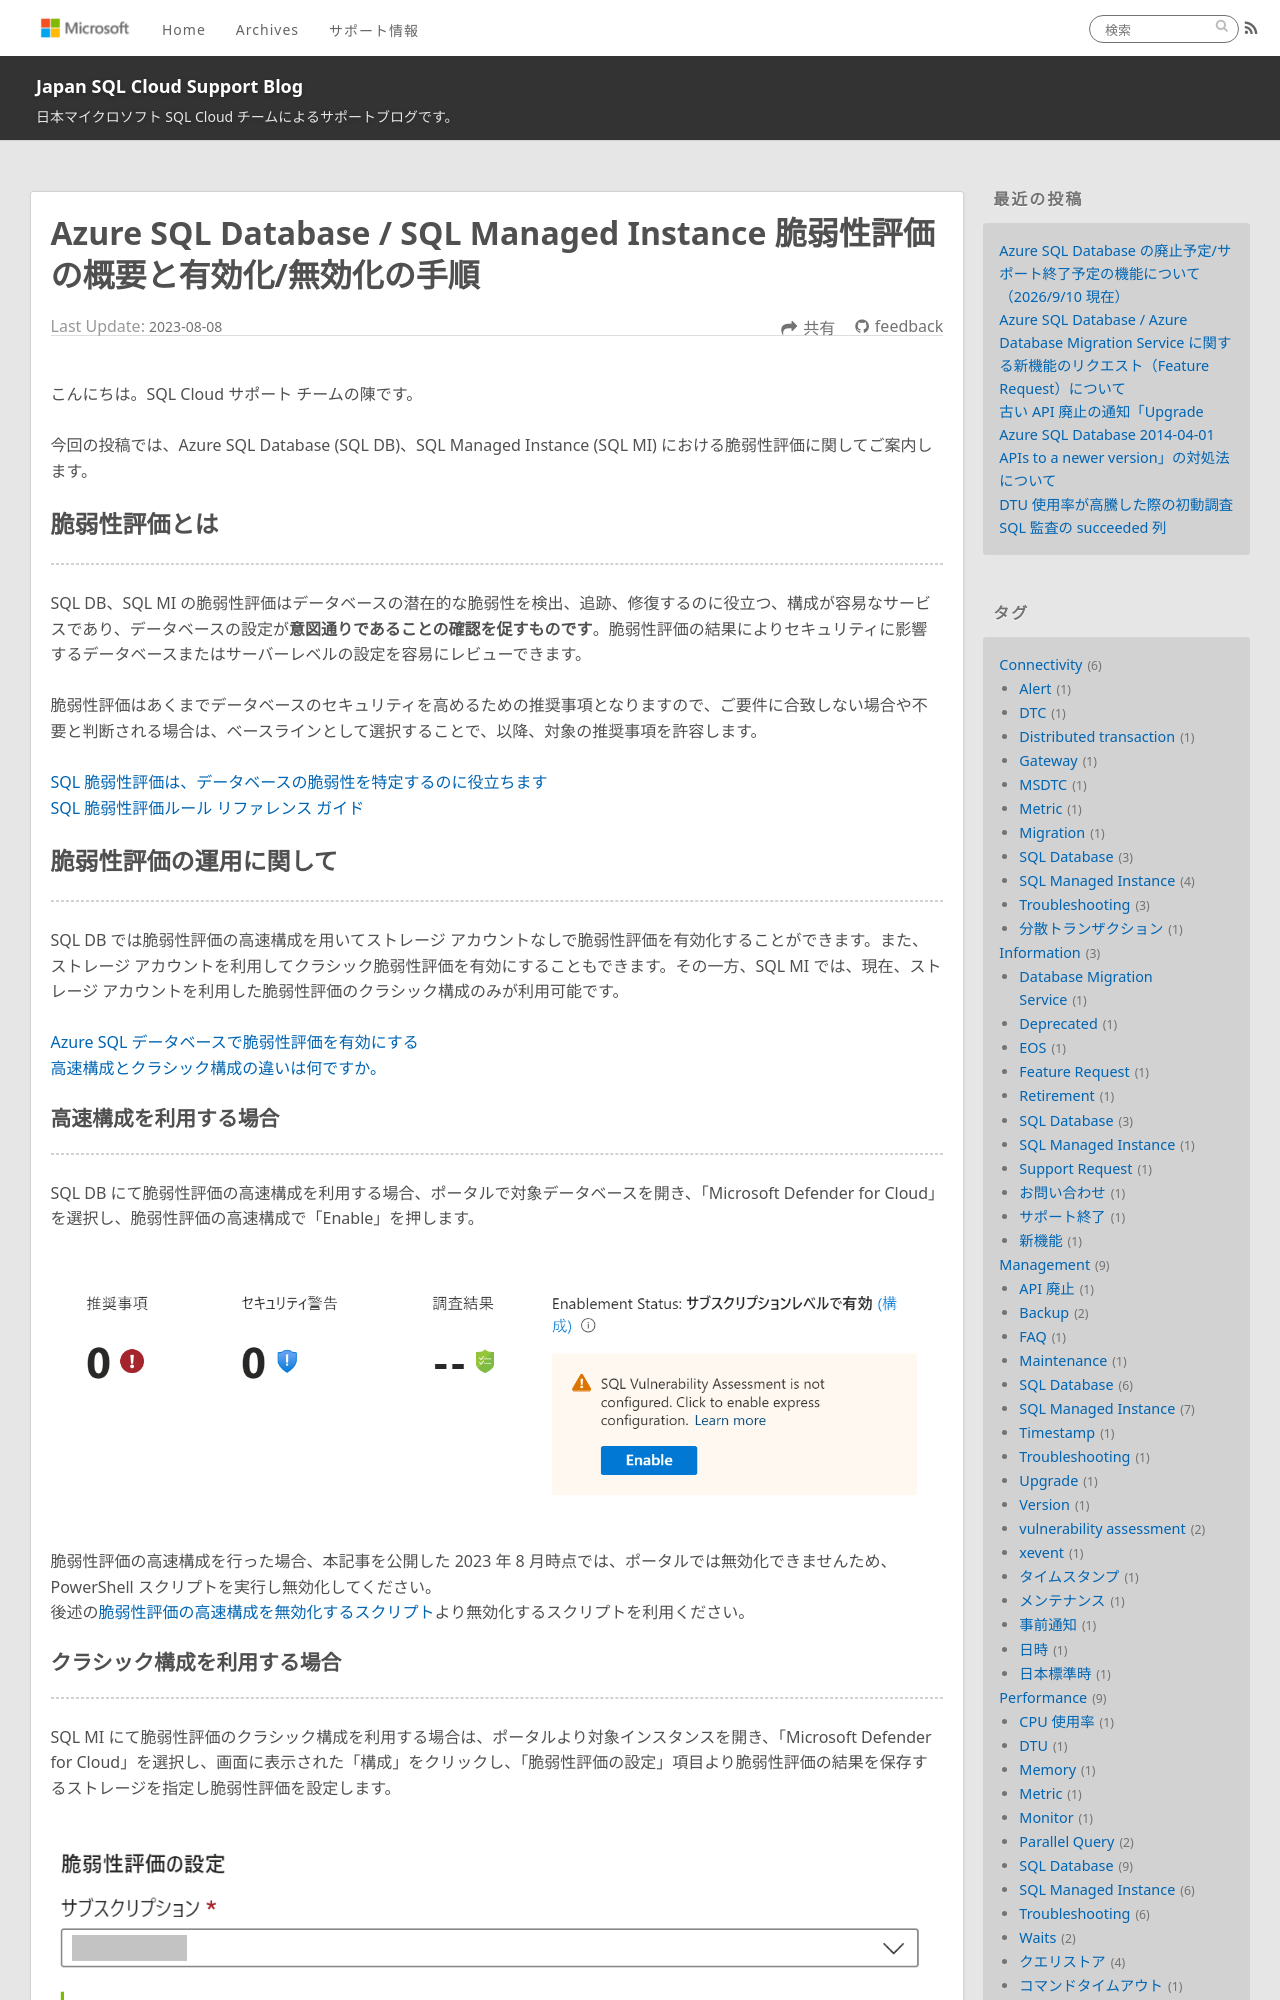

repository: jp-azuresql/blog · page: Security/vulnerabilityAssessment/index.html · generator: jekyll

---
title: Azure SQL Database / SQL Managed Instance 脆弱性評価の概要と有効化/無効化の手順
date: 2023-08-08 20:00:00
tags:
  - Management
  - vulnerability assessment
  - SQL Database
  - SQL Managed Instance
---

こんにちは。SQL Cloud サポート チームの陳です。

今回の投稿では、Azure SQL Database (SQL DB)、SQL Managed Instance (SQL MI) における脆弱性評価に関してご案内します。

<!-- more -->

## 脆弱性評価とは
---

SQL DB、SQL MI の脆弱性評価はデータベースの潜在的な脆弱性を検出、追跡、修復するのに役立つ、構成が容易なサービスであり、データベースの設定が**意図通りであることの確認を促すものです**。脆弱性評価の結果によりセキュリティに影響するデータベースまたはサーバーレベルの設定を容易にレビューできます。 

脆弱性評価はあくまでデータベースのセキュリティを高めるための推奨事項となりますので、ご要件に合致しない場合や不要と判断される場合は、ベースラインとして選択することで、以降、対象の推奨事項を許容します。

[SQL 脆弱性評価は、データベースの脆弱性を特定するのに役立ちます](https://learn.microsoft.com/ja-jp/azure/defender-for-cloud/sql-azure-vulnerability-assessment-overview)
[SQL 脆弱性評価ルール リファレンス ガイド](https://learn.microsoft.com/ja-jp/azure/defender-for-cloud/sql-azure-vulnerability-assessment-rules)


## 脆弱性評価の運用に関して
---

SQL DB では脆弱性評価の高速構成を用いてストレージ アカウントなしで脆弱性評価を有効化することができます。また、ストレージ アカウントを利用してクラシック脆弱性評価を有効にすることもできます。その一方、SQL MI では、現在、ストレージ アカウントを利用した脆弱性評価のクラシック構成のみが利用可能です。

[Azure SQL データベースで脆弱性評価を有効にする](https://learn.microsoft.com/ja-jp/azure/defender-for-cloud/sql-azure-vulnerability-assessment-enable)
[高速構成とクラシック構成の違いは何ですか。](https://learn.microsoft.com/ja-jp/azure/defender-for-cloud/sql-azure-vulnerability-assessment-overview#whats-the-difference-between-the-express-and-classic-configuration)
